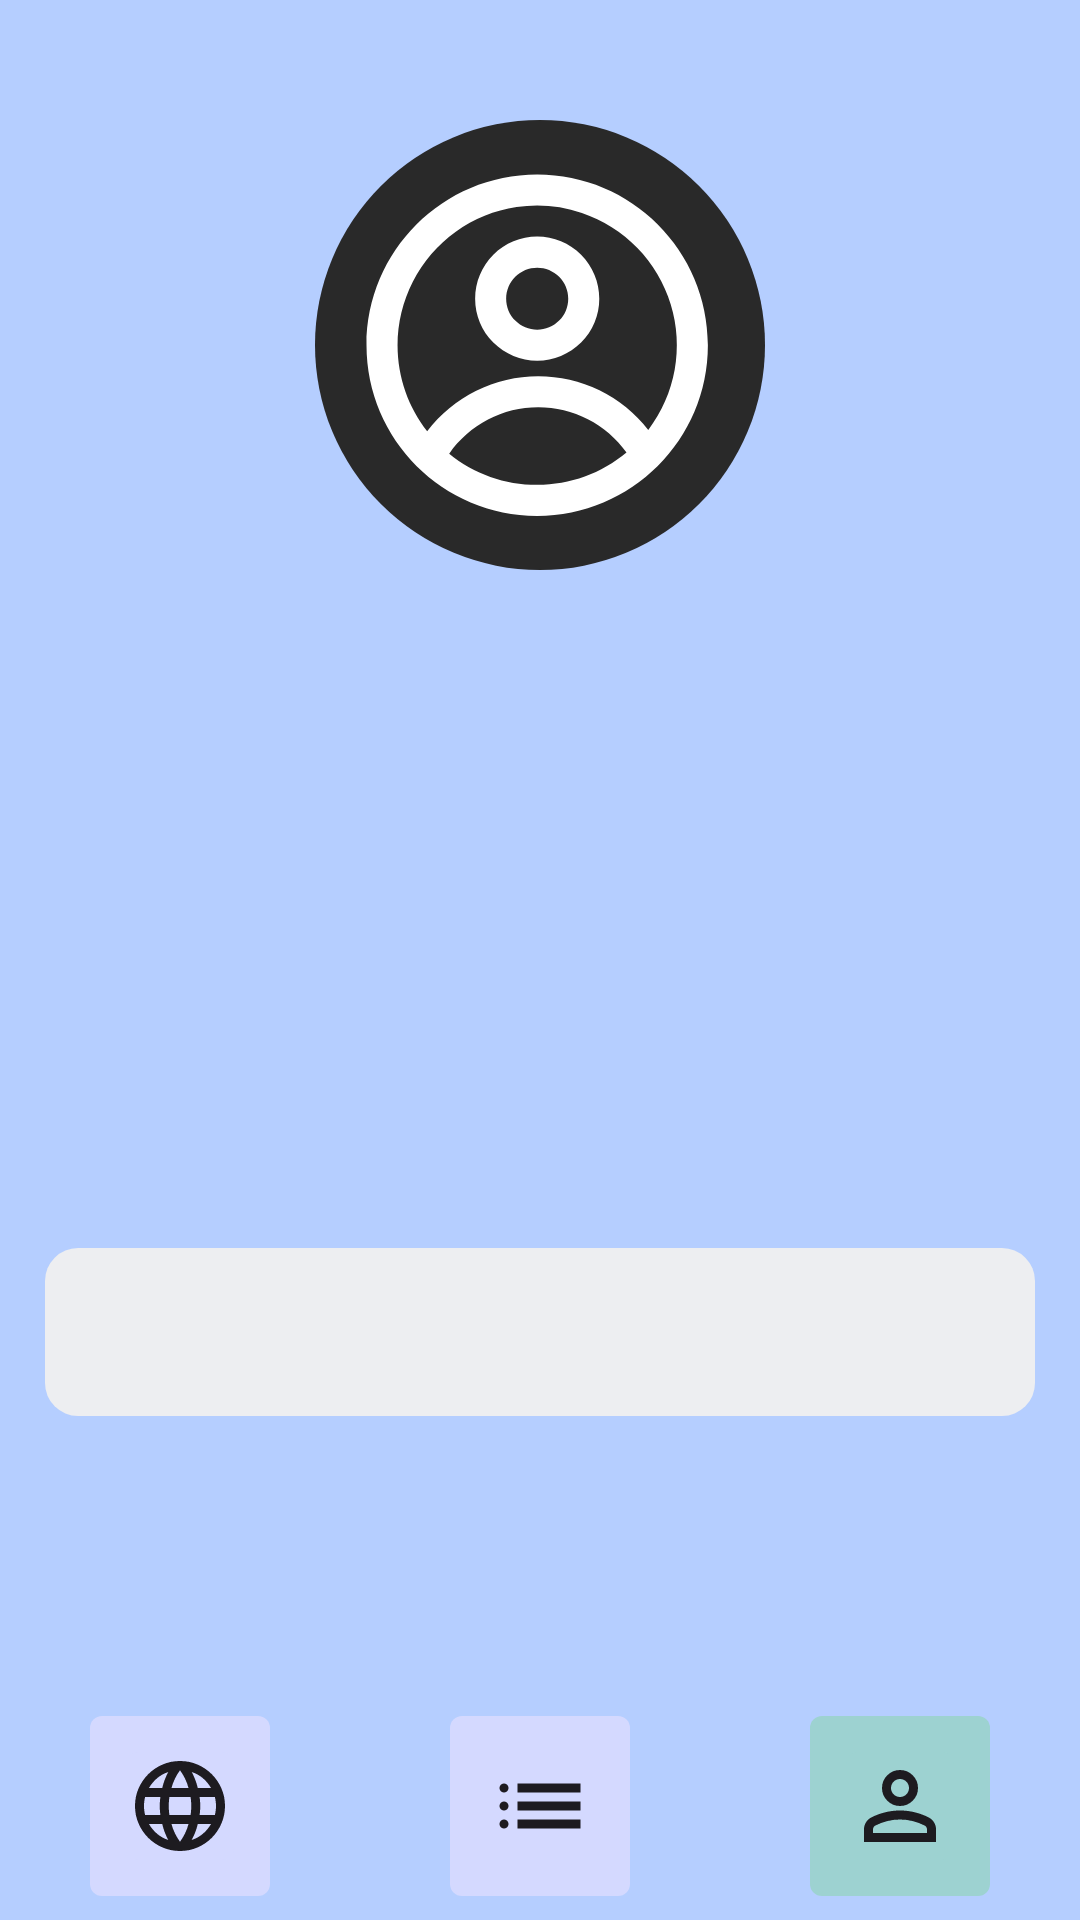

Android layout source for this screen:
<!-- AndroidManifest.xml: application theme Theme.Lab1_bafc13 -->
<!-- res/layout/activity_profile.xml -->
<?xml version="1.0" encoding="utf-8"?>
<androidx.constraintlayout.widget.ConstraintLayout xmlns:android="http://schemas.android.com/apk/res/android"
    xmlns:app="http://schemas.android.com/apk/res-auto"
    xmlns:tools="http://schemas.android.com/tools"
    android:background="@color/activityBackgroundColor"
    android:layout_width="match_parent"
    android:layout_height="match_parent"
    tools:context=".ActivityProfile">

    <ImageView
        android:id="@+id/profile_picture"
        android:layout_width="wrap_content"
        android:layout_height="wrap_content"
        android:src="@drawable/ic_user"
        android:layout_marginTop="40dp"
        app:layout_constraintEnd_toEndOf="parent"
        app:layout_constraintStart_toStartOf="parent"
        app:layout_constraintTop_toTopOf="parent" />

    <TextView
        android:id="@+id/user_name"
        android:layout_width="wrap_content"
        android:layout_height="wrap_content"
        android:textAlignment="center"
        android:textColor="@color/black"
        android:layout_marginTop="23dp"
        android:fontFamily="@font/roboto_bold"
        app:layout_constraintTop_toBottomOf="@id/profile_picture"
        app:layout_constraintStart_toStartOf="@id/profile_picture"
        app:layout_constraintEnd_toEndOf="@id/profile_picture"
        android:textSize="25dp"
        tools:text="BaFC13" />

    <LinearLayout
        android:id="@+id/linearLayoutUuid"
        android:layout_width="match_parent"
        android:layout_height="107dp"
        android:layout_marginTop="96dp"
        android:layout_marginStart="15dp"
        android:layout_marginEnd="15dp"
        android:background="@drawable/shape_uuid_background"
        app:layout_constraintTop_toBottomOf="@id/profile_picture"
        app:layout_constraintStart_toStartOf="@id/profile_picture"
        app:layout_constraintEnd_toEndOf="@id/profile_picture">

        <TextView
            android:id="@+id/uuid"
            android:layout_width="match_parent"
            android:layout_height="match_parent"
            android:layout_marginTop="15dp"
            android:layout_marginStart="8dp"
            android:textColor="@color/black"
            android:layout_marginEnd="8dp"
            android:layout_marginBottom="14dp"
            android:fontFamily="@font/roboto_medium"
            android:textSize="22dp"
            tools:text="Пользовательский идентификатор:9a346f11-c143-4a97-b2e7-8f79c4a8a2de" />

    </LinearLayout>

    <Spinner
        android:id="@+id/states_spinner"
        android:layout_width="match_parent"
        android:layout_height="56dp"
        android:layout_marginTop="23dp"
        android:textColor="@color/black"
        android:layout_marginStart="15dp"
        android:layout_marginEnd="15dp"
        android:background="@drawable/shape_spinner"
        android:padding="12dp"
        app:layout_constraintTop_toBottomOf="@id/linearLayoutUuid"
        android:dropDownWidth="match_parent" />

    <LinearLayout
        android:layout_width="match_parent"
        android:layout_height="73dp"
        android:background="@color/navBarWhiteThemeColor"
        android:orientation="horizontal"
        app:layout_constraintBottom_toBottomOf="parent"
        app:layout_constraintEnd_toEndOf="parent"
        app:layout_constraintStart_toStartOf="parent">

        <ImageButton
            android:id="@+id/imageButton"
            android:layout_width="60dp"
            android:layout_height="60dp"
            android:layout_marginTop="5dp"
            android:layout_marginBottom="5dp"
            android:layout_weight="1"
            android:backgroundTint="@android:color/transparent"
            android:src="@drawable/ic_map" />

        <ImageButton
            android:id="@+id/imageButton2"
            android:layout_width="60dp"
            android:layout_height="60dp"
            android:layout_marginTop="5dp"
            android:layout_marginBottom="5dp"
            android:layout_weight="1"
            android:backgroundTint="@android:color/transparent"
            android:src="@drawable/ic_favorite" />

        <ImageButton
            android:id="@+id/imageButton3"
            android:layout_width="60dp"
            android:layout_height="60dp"
            android:layout_marginTop="5dp"
            android:layout_marginBottom="5dp"
            android:layout_weight="1"
            android:backgroundTint="@android:color/transparent"
            android:src="@drawable/ic_profile_chosen" />

    </LinearLayout>

</androidx.constraintlayout.widget.ConstraintLayout>
<!-- resources referenced by this layout -->
<resources>
  <color name="activityBackgroundColor">#B5CEFF</color>
  <color name="black">#FF000000</color>
  <!-- drawable ic_favorite (drawable) -->
  <vector xmlns:android="http://schemas.android.com/apk/res/android"
      android:width="60dp"
      android:height="60dp"
      android:viewportWidth="60"
      android:viewportHeight="60">
    <path
        android:pathData="M4,0L56,0A4,4 0,0 1,60 4L60,56A4,4 0,0 1,56 60L4,60A4,4 0,0 1,0 56L0,4A4,4 0,0 1,4 0z"
        android:fillColor="#D4D9FF"/>
    <path
        android:pathData="M22.5,25.5V22.5H43.5V25.5H22.5ZM22.5,31.5V28.5H43.5V31.5H22.5ZM22.5,37.5V34.5H43.5V37.5H22.5ZM18,25.5C17.575,25.5 17.219,25.356 16.931,25.069C16.644,24.781 16.5,24.425 16.5,24C16.5,23.575 16.644,23.219 16.931,22.931C17.219,22.644 17.575,22.5 18,22.5C18.425,22.5 18.781,22.644 19.069,22.931C19.356,23.219 19.5,23.575 19.5,24C19.5,24.425 19.356,24.781 19.069,25.069C18.781,25.356 18.425,25.5 18,25.5ZM18,31.5C17.575,31.5 17.219,31.356 16.931,31.069C16.644,30.781 16.5,30.425 16.5,30C16.5,29.575 16.644,29.219 16.931,28.931C17.219,28.644 17.575,28.5 18,28.5C18.425,28.5 18.781,28.644 19.069,28.931C19.356,29.219 19.5,29.575 19.5,30C19.5,30.425 19.356,30.781 19.069,31.069C18.781,31.356 18.425,31.5 18,31.5ZM18,37.5C17.575,37.5 17.219,37.356 16.931,37.069C16.644,36.781 16.5,36.425 16.5,36C16.5,35.575 16.644,35.219 16.931,34.931C17.219,34.644 17.575,34.5 18,34.5C18.425,34.5 18.781,34.644 19.069,34.931C19.356,35.219 19.5,35.575 19.5,36C19.5,36.425 19.356,36.781 19.069,37.069C18.781,37.356 18.425,37.5 18,37.5Z"
        android:fillColor="#1D1B20"/>
  </vector>
  <!-- drawable shape_spinner (drawable) -->
  <?xml version="1.0" encoding="utf-8"?>
  <shape xmlns:android="http://schemas.android.com/apk/res/android">
      <solid android:color="@color/textBackgroundColor" />
      <stroke android:width="0dp" />
      <corners android:radius="11dp" />
  </shape>
  <style name="Theme.Lab1_bafc13" parent="Base.Theme.Lab1_bafc13" />
  <color name="textBackgroundColor">#EDEEF1</color>
  <style name="Base.Theme.Lab1_bafc13" parent="Theme.Material3.DayNight.NoActionBar">
          <item name="activityBackgroundColor">@color/activityBackgroundColor</item>
          <item name="activityNavBarColor">@color/navBarColor</item>
          <item name="nameBackgroundColor">@android:color/transparent</item>
          <item name="ic_map">@drawable/ic_map</item>
          <item name="ic_map_chosen">@drawable/ic_map_chosen</item>
          <item name="ic_favorite">@drawable/ic_favorite</item>
          <item name="ic_favorite_chosen">@drawable/ic_favorite_chosen</item>
          <item name="ic_profile">@drawable/ic_profile</item>
          <item name="ic_profile_chosen">@drawable/ic_profile_chosen</item>
          <item name="android:textColor">@color/black</item>
          <item name="fontFamily">@font/roboto_medium</item>
          <item name="android:textSize">22dp</item>
      </style>
  <color name="navBarColor">#D4D9FF</color>
</resources>
